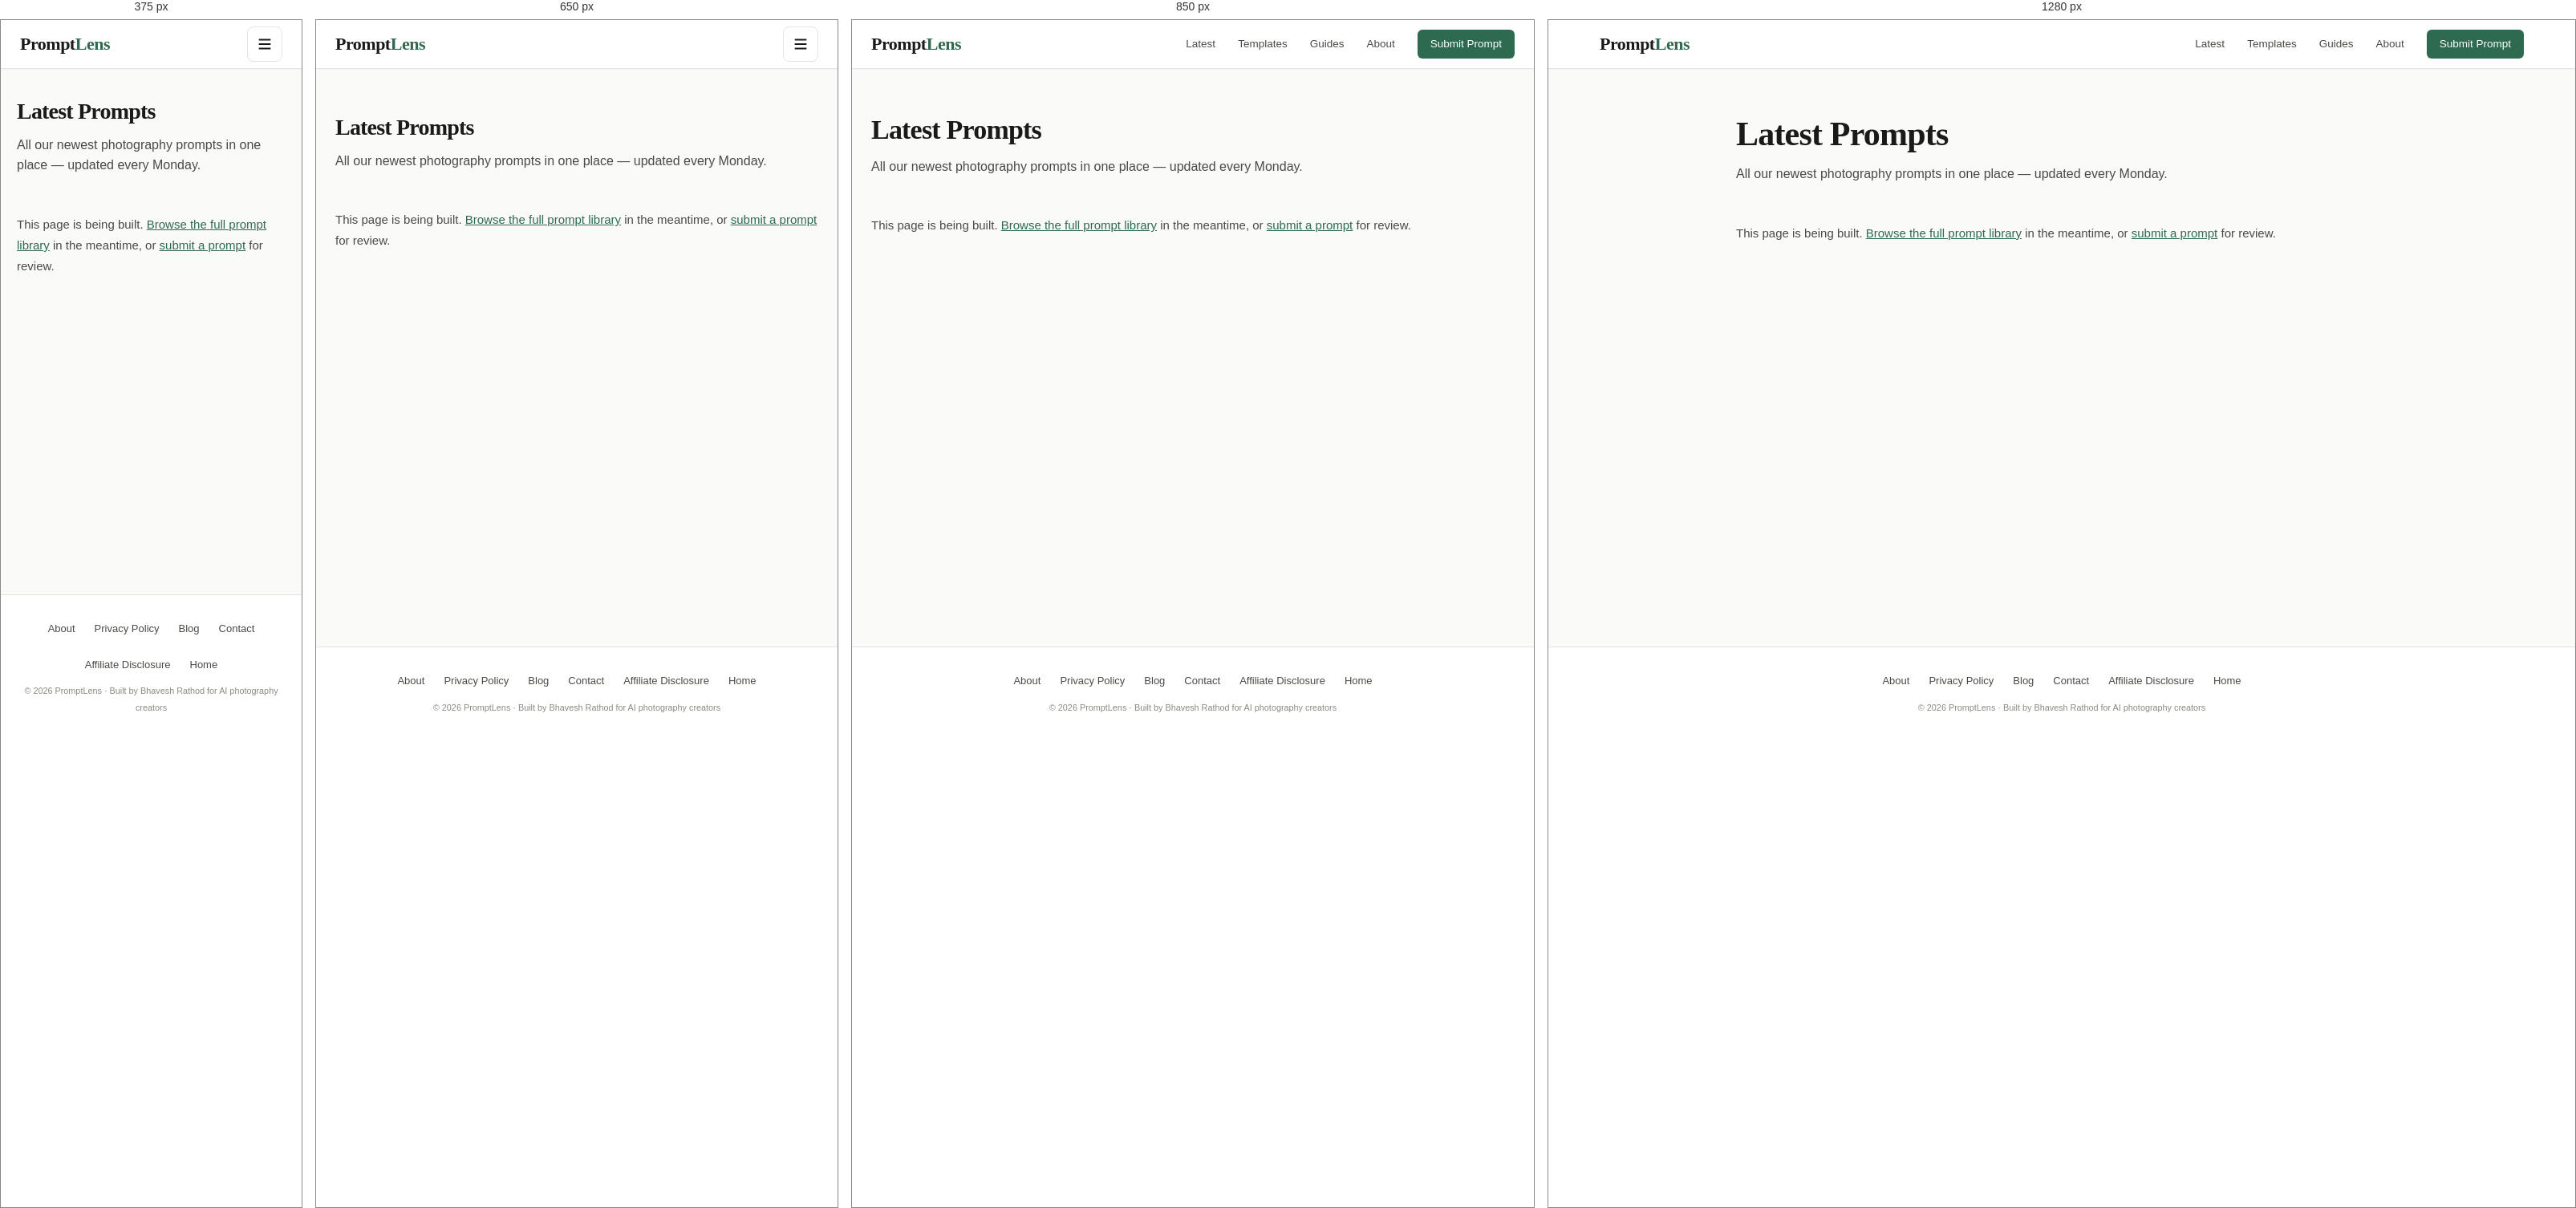
Rendered at 375 px, 650 px, 850 px and 1280 px, left to right.

<!-- file: latest-prompts.html -->
<!DOCTYPE html>
<html lang="en">
<head>
<meta charset="UTF-8">
<meta name="viewport" content="width=device-width, initial-scale=1.0">
<title>Latest AI Photography Prompts – PromptLens</title>
<meta name="description" content="Browse the latest free AI photography prompts for Midjourney, DALL-E 3 and Stable Diffusion. New prompts added every Monday.">
<link rel="canonical" href="https://promptlens-eta.vercel.app/latest-prompts.html">
<meta name="theme-color" content="#2d6a4f">
<meta property="og:title" content="Latest AI Photography Prompts – PromptLens">
<meta property="og:description" content="Browse the latest free AI photography prompts for Midjourney, DALL-E 3 and Stable Diffusion. New prompts added every Monday.">
<meta property="og:url" content="https://promptlens-eta.vercel.app/latest-prompts.html">
<meta property="og:type" content="website">
<meta property="og:image" content="https://promptlens-eta.vercel.app/assets/images/og-image.png">
<meta property="og:image:width" content="1200">
<meta property="og:image:height" content="630">
<meta name="twitter:card" content="summary_large_image">
<meta name="twitter:image" content="https://promptlens-eta.vercel.app/assets/images/og-image.png">
<link rel="icon" href="favicon.svg" type="image/svg+xml">
<link rel="preconnect" href="https://fonts.googleapis.com">
<link rel="preconnect" href="https://fonts.gstatic.com" crossorigin>
<link href="https://fonts.googleapis.com/css2?family=DM+Sans:wght@300;400;500&family=Lora:ital,wght@0,400;0,600;1,400&display=swap" rel="stylesheet">
<link rel="stylesheet" href="shared.css?v=5">
<script src="shared.js?v=5" defer></script>
</head>
<body>
<a href="#main" class="skip-link">Skip to main content</a>
<header>
  <div class="header-inner">
    <a href="index.html" class="logo" aria-label="PromptLens home">Prompt<span>Lens</span></a>
    <button type="button" class="nav-toggle" aria-expanded="false" aria-controls="site-nav" aria-label="Open menu">
      <svg aria-hidden="true" fill="none" stroke="currentColor" stroke-width="2" viewBox="0 0 24 24"><path d="M4 6h16M4 12h16M4 18h16"/></svg>
    </button>
    <nav id="site-nav" class="site-nav" aria-label="Main">
      <a href="latest-prompts.html">Latest</a>
      <a href="prompt-templates.html">Templates</a>
      <a href="blog.html">Guides</a>
      <a href="about.html">About</a>
      <a href="contact.html" class="nav-cta">Submit Prompt</a>
    </nav>
  </div>
</header>
<main id="main" class="page-wrap">
  <div class="page-hero">
    <h1>Latest Prompts</h1>
    <p>All our newest photography prompts in one place — updated every Monday.</p>
  </div>
  <div class="prose">
    <p>This page is being built. <a href="index.html">Browse the full prompt library</a> in the meantime, or <a href="contact.html">submit a prompt</a> for review.</p>
  </div>
</main>
<footer>
  <nav class="footer-links" aria-label="Footer">
    <a href="about.html">About</a>
    <a href="privacy-policy.html">Privacy Policy</a>
    <a href="blog.html">Blog</a>
    <a href="contact.html">Contact</a>
    <a href="affiliate-disclosure.html">Affiliate Disclosure</a>
    <a href="index.html">Home</a>
  </nav>
  <p><small>© 2026 PromptLens · Built by Bhavesh Rathod for AI photography creators</small></p>
</footer>
</body>
</html>


/* @media block from shared.css */
@media (max-width: 768px) {
  .nav-toggle { display: flex; }
  .site-nav {
    position: fixed;
    top: var(--header-h);
    left: 0;
    right: 0;
    flex-direction: column;
    align-items: stretch;
    gap: 0;
    background: #fff;
    border-bottom: 1px solid var(--border);
    padding: 12px 24px 20px;
    box-shadow: 0 12px 32px rgba(0, 0, 0, 0.08);
    transform: translateY(-8px);
    opacity: 0;
    visibility: hidden;
    pointer-events: none;
    transition: opacity 0.2s, transform 0.2s, visibility 0.2s;
  }
  .site-nav.is-open {
    opacity: 1;
    visibility: visible;
    pointer-events: auto;
    transform: translateY(0);
  }
  .site-nav a {
    padding: 12px 0;
    border-bottom: 1px solid var(--surface);
  }
  .site-nav a:last-child { border-bottom: none; }
  .site-nav .nav-cta {
    text-align: center;
    margin-top: 8px;
    padding: 12px 16px;
  }
  .header-inner:not(:has(.nav-toggle)) {
    height: auto;
    min-height: var(--header-h);
    align-items: flex-start;
    padding-top: 12px;
    padding-bottom: 12px;
    flex-direction: column;
  }
  .header-inner:not(:has(.nav-toggle)) .site-nav {
    position: static;
    display: flex;
    flex-direction: row;
    flex-wrap: wrap;
    align-items: center;
    gap: 12px;
    padding: 0;
    border: 0;
    box-shadow: none;
    transform: none;
    opacity: 1;
    visibility: visible;
    pointer-events: auto;
  }
  .header-inner:not(:has(.nav-toggle)) .site-nav a {
    border: 0;
    padding: 4px 0;
  }
  .header-inner:not(:has(.nav-toggle)) .site-nav .nav-cta {
    margin-top: 0;
    padding: 7px 12px;
  }
}

/* @media block from shared.css */
@media (max-width: 900px) {
  .hero { grid-template-columns: 1fr; padding: 36px 20px 28px; }
  .proof-band { grid-template-columns: 1fr; padding: 0 20px; }
  .monetize-panel { align-items: flex-start; flex-direction: column; }
  .page-body { grid-template-columns: 1fr; padding: 0 20px 48px; }
  .page-body aside { display: none; }
  .prompt-grid { grid-template-columns: 1fr; }
  .prompt-card.featured { grid-column: span 1; }
  .blog-layout { grid-template-columns: 1fr; }
  .blog-sidebar { display: none; }
  .prompt-detail-layout { grid-template-columns: 1fr; }
  .prompt-detail-layout aside { display: none; }
  .archive-tools { grid-template-columns: 1fr; }
  .archive-card { grid-template-columns: 1fr; }
  .values-grid { grid-template-columns: 1fr; }
  .stat-strip { grid-template-columns: 1fr 1fr; }
  .team-grid { grid-template-columns: 1fr; }
}

/* @media block from shared.css */
@media (max-width: 800px) {
  .contact-layout { grid-template-columns: 1fr; }
  .form-row { grid-template-columns: 1fr; }
}

/* @media block from shared.css */
@media (max-width: 700px) {
  .about-hero { padding: 32px 24px; }
  .post-featured { grid-template-columns: 1fr; }
  .post-featured-img { min-height: 140px; }
  .post-grid { grid-template-columns: 1fr; }
}

/* @media block from shared.css */
@media (max-width: 600px) {
  .page-wrap { padding: 36px 20px 56px; }
  .hero-stats { gap: 20px; }
  .info-grid { grid-template-columns: 1fr; }
  .policy-section { padding: 20px; }
}

/* @media block from shared.css */
@media (max-width: 700px) {
  .prompt-card.featured {
    flex-direction: column;
  }
  .prompt-card.featured .card-image {
    width: 100%;
    min-height: 200px;
    border-radius: var(--radius) var(--radius) 0 0;
  }
}

/* @media block from shared.css */
@media (max-width: 700px) {
  .prompt-card.featured {
    flex-direction: column;
  }
  .prompt-card.featured .card-image {
    width: 100%;
    min-height: 200px;
    border-radius: var(--radius) var(--radius) 0 0;
  }
}